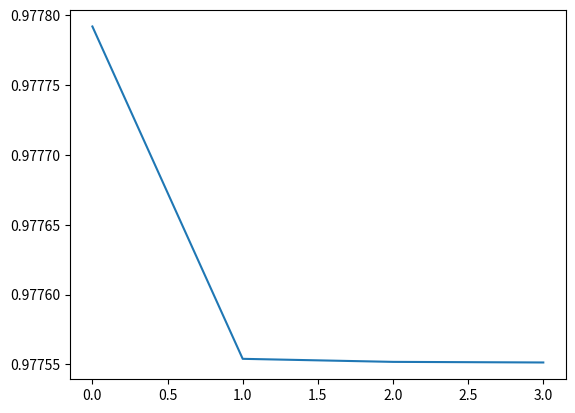

Recreate this plot in Python.
# import libraries
import numpy as np
import matplotlib.pyplot as plt

# define constants
Kb = 1.76E-05
Kw = 1.01E-14
F  = 0.0100
gamma_H = 1.0000
gamma_OH = 1.0000
gamma_NH4 = 1.0000

# create a function to calculate the Kb based on our current values the input is a [H+] and the returned value is the calculated Kb value
# using the equations that we derived
def calcKb(x):
    H = x
    NH4 = (Kw / H) - H
    OH  = (Kw / H)
    NH3 = F - OH + H
    Kbcalc = (NH4 * gamma_NH4) * (OH * gamma_OH) / NH3
    return Kbcalc

# create a function to optimize the [H+] so we can find the right value that gives us the correct Kb value
# there is no input required and the returned value is the [H+] yielding the correct Kb
# this algorithm is very simple: it increases [H+] until our Kb value crosses the actual Kb. then we cut
# the step to 10% of the original value and change the direction. we keep doing that until we achieve a %error < 0.01%
def optimizeH():
    counter = 0
    Kbcalc = 0.000E-05
    Hinitial = 1.0000E-11
    Htest = Hinitial
    stepsize = 0.1000E-11
    percent_error = 1

    while (Kbcalc != Kb and counter < 100 and percent_error > 0.01):
        counter += 1
        Htest += stepsize

        if (calcKb(Htest) < Kb and stepsize > 0):
            stepsize *= -0.10
        if (calcKb(Htest) > Kb and stepsize < 0):
            stepsize *= -0.10
        percent_error = 100 * np.abs(calcKb(Htest) - Kb) / Kb
        
    return Htest

# given an ionic strength (a) and radius (b), we calculate the activity coefficient
def calc_gamma(a, b):
    u = a
    radius = b
    gamma = 10**(-0.51 * np.sqrt(u) / (1 + (radius * np.sqrt(u) / 305)))
    return gamma

# create a function that will output everything we have in a pretty format AND pack all of our values
# into the appropriate arrays and array elements
def pretty_print(d):
    print("[H+]: {:05.4E}".format(Hconc))
    print("[OH-]: {:05.4E}".format(OH))
    print("[NH4]: {:05.4E}".format(NH4))
    print("[NH3]: {:05.4E}".format(NH3))
    print("pH: {:05.2f}".format(pH))
    print("gammaH = {:05.4f}".format(gamma_H))
    print("gammaOH = {:05.4f}".format(gamma_OH))
    print("gammaNH4 = {:05.4f}".format(gamma_NH4))

    Harray[d] = Hconc
    NH3array[d] = NH3
    NH4array[d] = NH4
    OHarray[d] = OH
    pHarray[d] = pH
    gHarray[d] = gamma_H
    gNH4array[d] = gamma_NH4
    gOHarray[d] = gamma_OH
    
# create a function to do the actual iterations
def ready_set_go(e):
    Hconc = optimizeH()
    OH = Kw / Hconc
    NH4 = Kw / Hconc - Hconc
    NH3 = F - NH4

    ionic_strength = 0.5 * (Hconc + OH + NH4)

    gamma_H = calc_gamma(ionic_strength, 900)
    gamma_OH = calc_gamma(ionic_strength, 350)
    gamma_NH4 = calc_gamma(ionic_strength, 250)

    pH = -1 * np.log10(Hconc * gamma_H)
    
    pretty_print(e)

Harray = np.zeros(4)
NH3array = np.zeros(4)
NH4array = np.zeros(4)
OHarray = np.zeros(4)
pHarray = np.zeros(4)
gHarray = np.zeros(4)
gNH4array = np.zeros(4)
gOHarray = np.zeros(4)

# round 1
Hconc = optimizeH()
OH = Kw / Hconc
NH4 = Kw / Hconc - Hconc
NH3 = F - NH4

ionic_strength = 0.5 * (Hconc + OH + NH4)

gamma_H = calc_gamma(ionic_strength, 900)
gamma_OH = calc_gamma(ionic_strength, 350)
gamma_NH4 = calc_gamma(ionic_strength, 250)

pH = -1 * np.log10(Hconc * gamma_H)

pretty_print(0)

# round 2
Hconc = optimizeH()
OH = Kw / Hconc
NH4 = Kw / Hconc - Hconc
NH3 = F - NH4

ionic_strength = 0.5 * (Hconc + OH + NH4)

gamma_H = calc_gamma(ionic_strength, 900)
gamma_OH = calc_gamma(ionic_strength, 350)
gamma_NH4 = calc_gamma(ionic_strength, 250)

pH = -1 * np.log10(Hconc * gamma_H)

pretty_print(1)

# round 3
Hconc = optimizeH()
OH = Kw / Hconc
NH4 = Kw / Hconc - Hconc
NH3 = F - NH4

ionic_strength = 0.5 * (Hconc + OH + NH4)

gamma_H = calc_gamma(ionic_strength, 900)
gamma_OH = calc_gamma(ionic_strength, 350)
gamma_NH4 = calc_gamma(ionic_strength, 250)

pH = -1 * np.log10(Hconc * gamma_H)

pretty_print(2)

# round 4
Hconc = optimizeH()
OH = Kw / Hconc
NH4 = Kw / Hconc - Hconc
NH3 = F - NH4

ionic_strength = 0.5 * (Hconc + OH + NH4)

gamma_H = calc_gamma(ionic_strength, 900)
gamma_OH = calc_gamma(ionic_strength, 350)
gamma_NH4 = calc_gamma(ionic_strength, 250)

pH = -1 * np.log10(Hconc * gamma_H)

pretty_print(3)

# i'm calling element 0 in all arrays as the activity coefficients before doing
# anything (we started at 1.0000)

x = np.array([0, 1, 2, 3])

plt.plot(x, gHarray)
plt.show()

# here is the pH as we went through 4 iterations of the systematic treatment
print("pH from systematic treatment")
for a in pHarray:
    print("  {:05.3f}".format(a))

# we could also calculate the pH using the first approximation (Kb = x^2 / (F-x))
root = [x for x in np.roots([1, Kb, -1 * Kb * F]) if x > 0]
print("Kb = x^2 / (F-x)")
print("  {:05.3f}".format(float(14 + np.log10(root))))

# we could also calculate the pH using another approximation that F-x ~ F
approx = np.sqrt(Kb/F)
print("Kb = x^2 / F")
print("  {:05.3f}".format(14 + np.log10(approx)))

